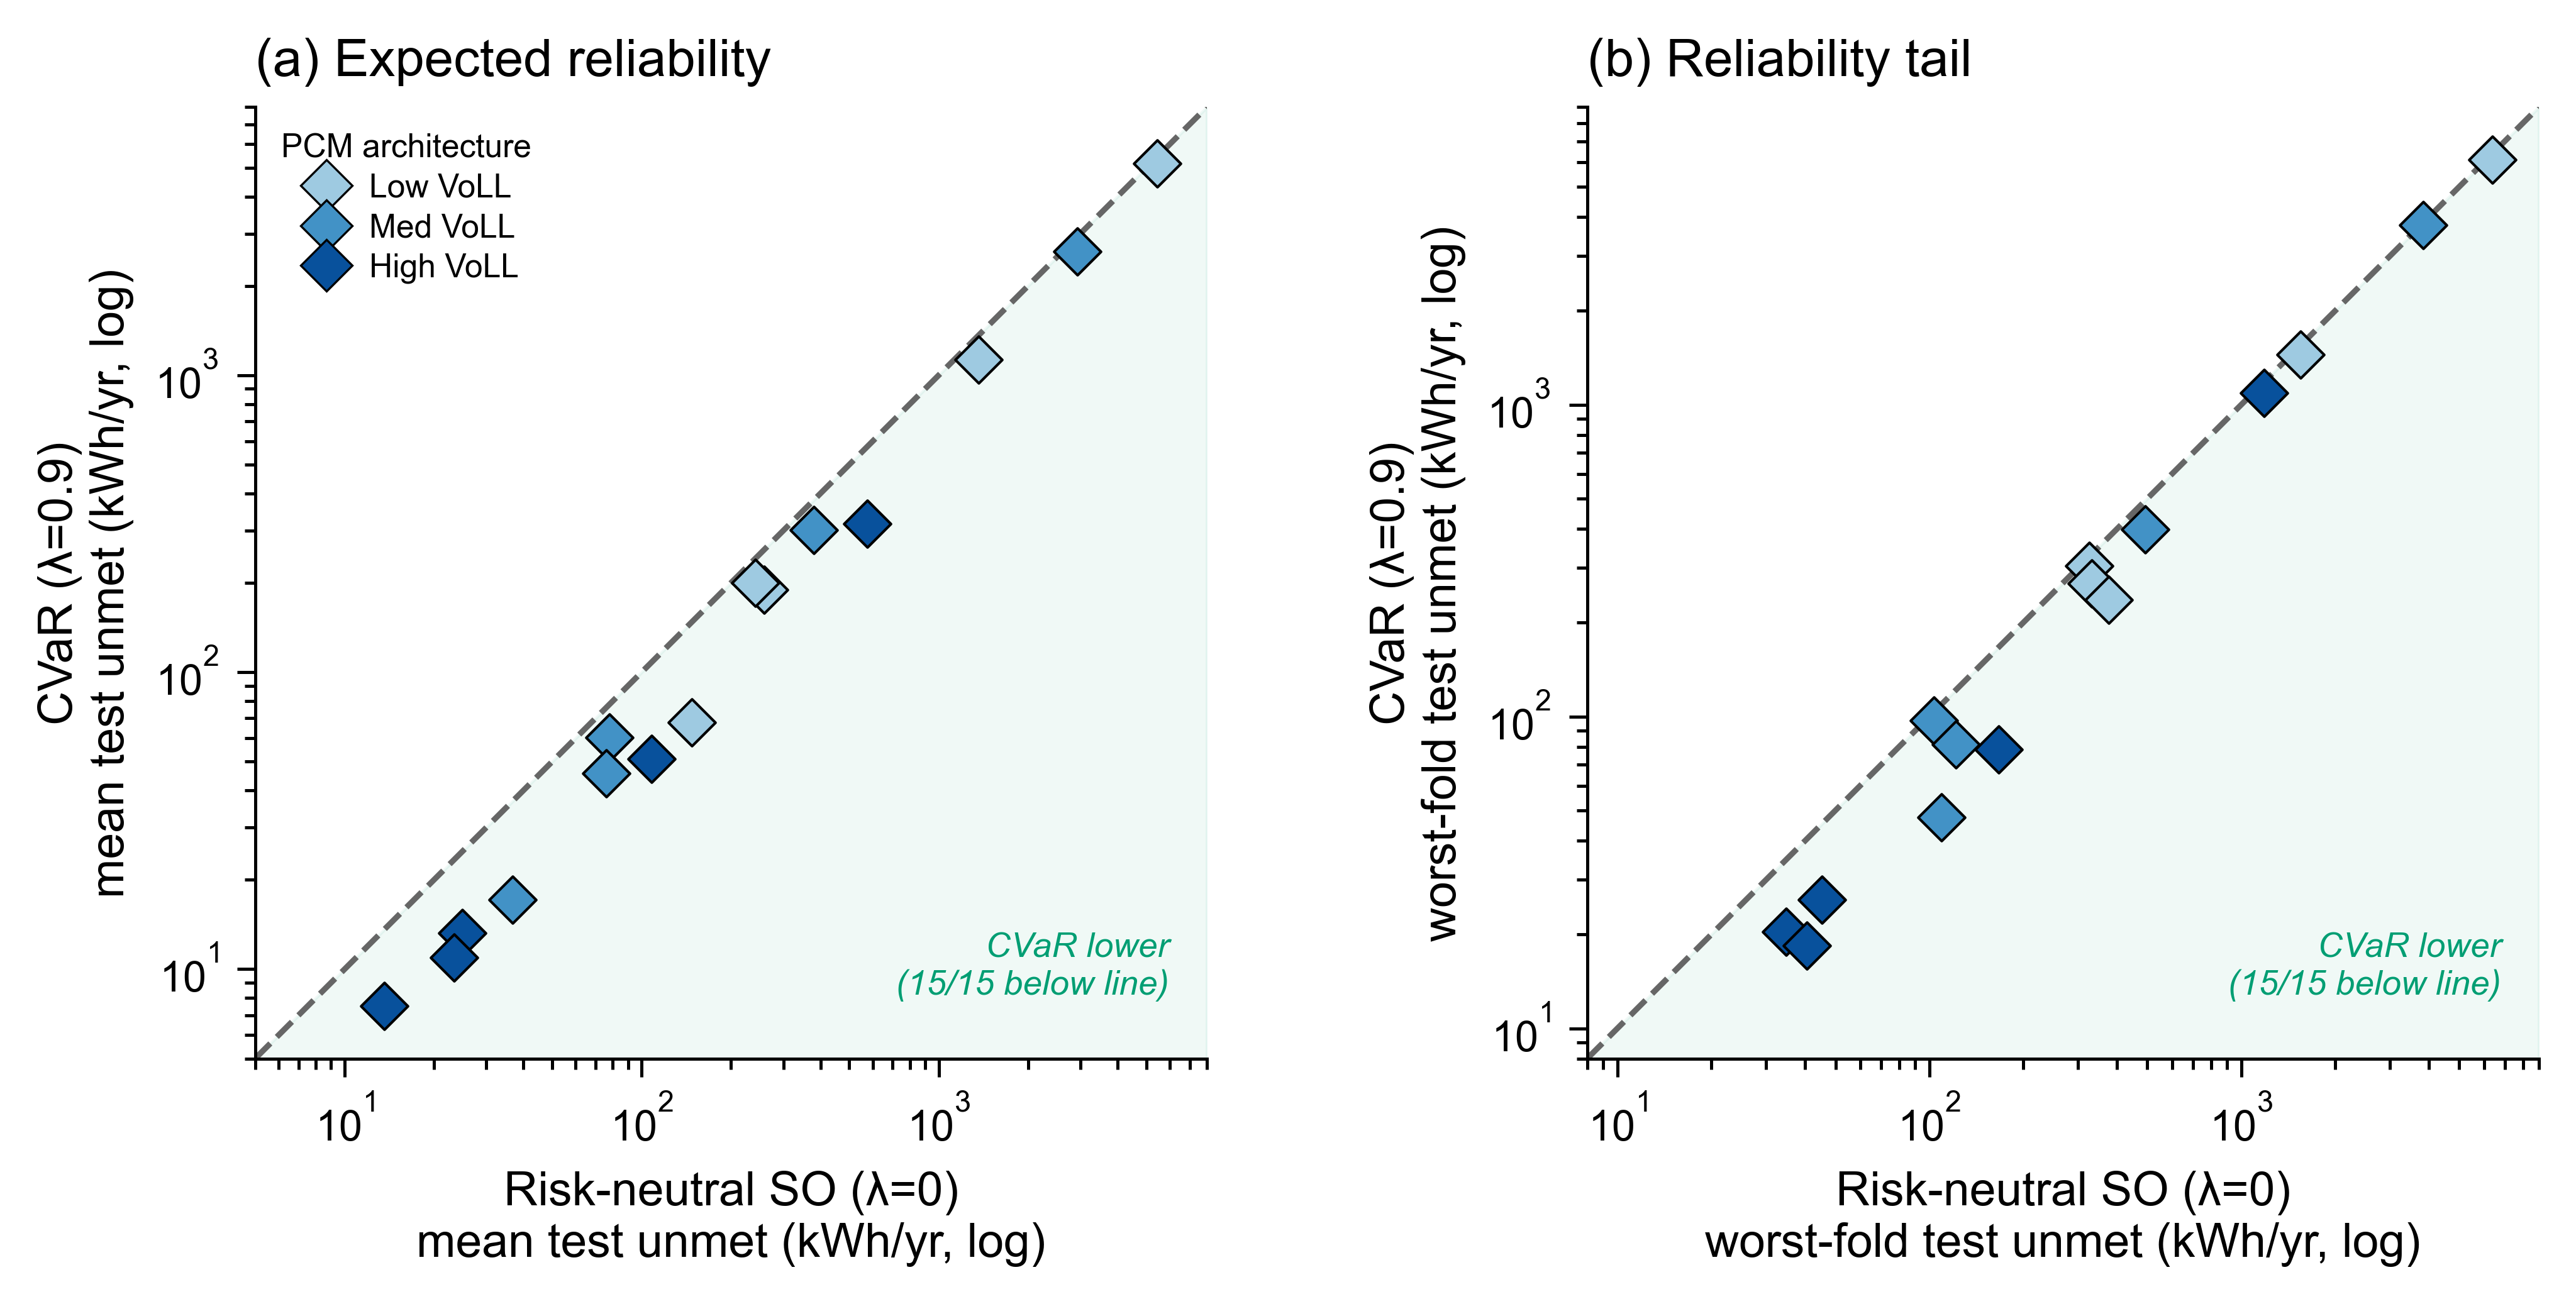

The table this chart was drawn from, first rows:
climate, voll, mean0, mean9, worst0, worst9, cost0, cost9, cost_premium_pct, mean_reduction_pct, worst_reduction_pct
Alaska, High, 576, 315.7, 1182, 1088, 26894, 28488, 5.928, 45.18, 7.918
Alaska, Low, 5454, 5159, 6394, 6106, 9463, 9469, 0.06949, 5.4, 4.497
Alaska, Med, 2926, 2613, 3831, 3760, 17501, 17571, 0.3994, 10.69, 1.85
Arizona, High, 24.88, 13.2, 34.73, 20.4, 3019, 3078, 1.96, 46.94, 41.26
Arizona, Low, 258.2, 190, 324.9, 304.8, 2462, 2476, 0.5632, 26.42, 6.178
Arizona, Med, 77.72, 60.21, 103.4, 96.9, 2727, 2738, 0.4146, 22.52, 6.27
California, High, 23.4, 10.94, 45.33, 25.82, 2648, 2679, 1.184, 53.24, 43.04
California, Low, 241.7, 199.7, 331.8, 267.5, 2034, 2061, 1.287, 17.36, 19.36
California, Med, 75.84, 45.66, 121.7, 81.49, 2336, 2377, 1.757, 39.79, 33.06
Florida, High, 13.61, 7.513, 40.46, 18.41, 2301, 2361, 2.613, 44.8, 54.5
Florida, Low, 147.3, 67.69, 375.9, 237.1, 2043, 2087, 2.147, 54.04, 36.91
Florida, Med, 36.78, 17.17, 109.5, 47.57, 2179, 2193, 0.6497, 53.33, 56.57
Minnesota, High, 108, 50.96, 166.7, 78.34, 7798, 8115, 4.062, 52.8, 53.01
Minnesota, Low, 1362, 1132, 1552, 1444, 5098, 5126, 0.5453, 16.94, 6.926
Minnesota, Med, 380.2, 301.7, 493.1, 398.6, 6446, 6473, 0.4194, 20.63, 19.18
